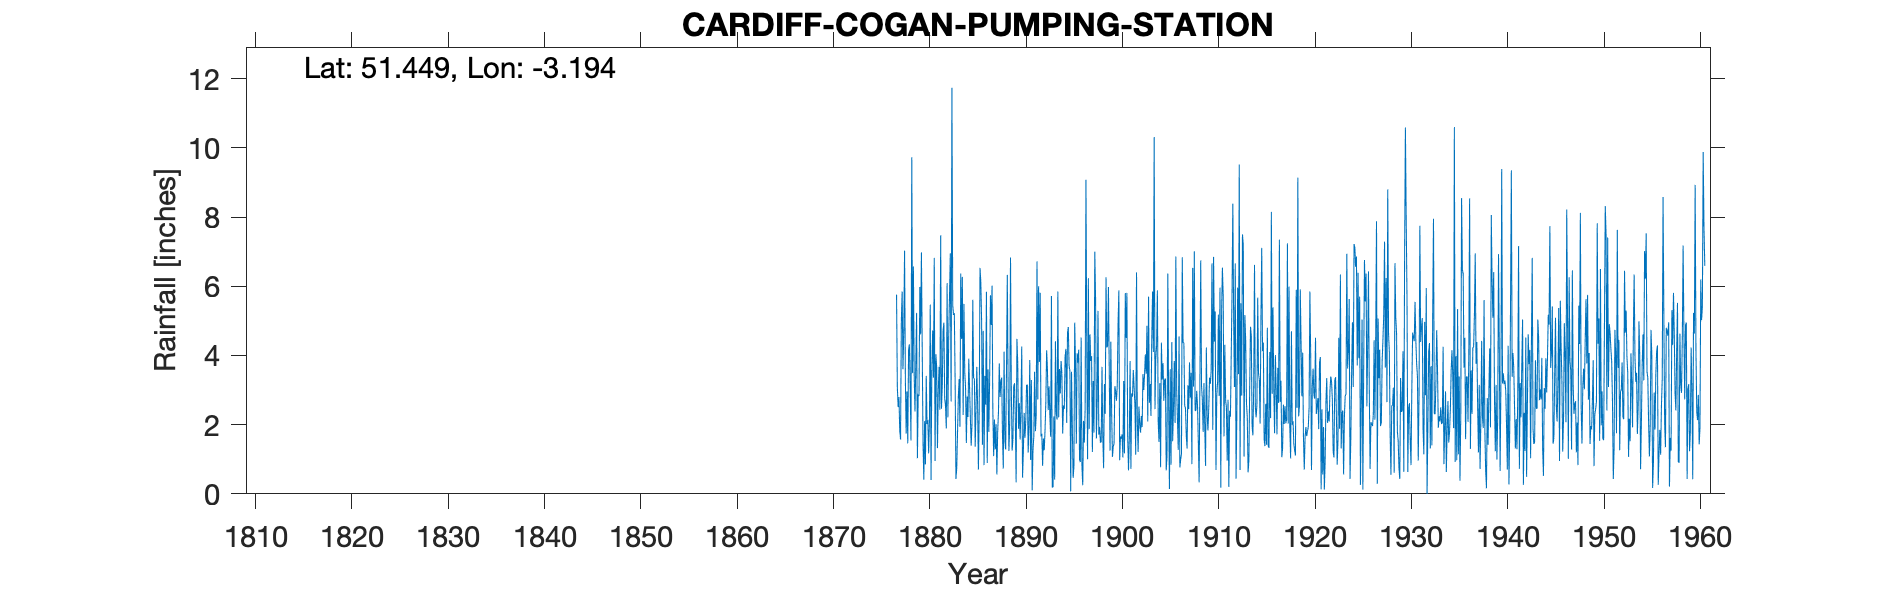

The data file committed next to this chart (first rows):
CARDIFF COGAN PUMPING STATION, , , , , , , , , , , , , , , , , , , , , , , 
Grid ref, ST171729, Long, -3.194, Lat, 51.45, Elevation, 122, ft, , , , , , , , , , , , , , , 
Station no, 4056, , , , , , , , , , , , , , , , , , , , , , 
, 1870, 1871, 1872, 1873, 1874, 1875, 1876, 1877, 1878, 1879, 1880, 1881, 1882, 1883, 1884, 1885, 1886, 1887, 1888, 1889, 1890, 1891, 1892
January, , , , , , , , 5.76, 1.74, 3.77, 0.85, 0.95, 2.76, 5.22, 5.49, 3.34, 4.71, 2.39, 1.73, 1.25, 4.26, 3.29, 1.66
February, , , , , , , , 3.09, 2.96, 5.23, 3.41, 4.04, 2.56, 3.29, 3.52, 3.33, 0.83, 1.09, 0.73, 1.58, 0.47, 0.1, 1.74
March, , , , , , , , 2.51, 1.46, 1.03, 2.02, 3.66, 1.89, 0.43, 3.06, 1.36, 3.41, 2.15, 4.11, 3.1, 1.22, 1.26, 0.81
April, , , , , , , , 2.8, 4.16, 2.87, 2.13, 1.32, 6.09, 0.74, 1.47, 2.4, 2.58, 1.29, 1.53, 3.2, 2.34, 1.65, 1.6
May, , , , , , , , 1.84, 4.32, 2.83, 1.17, 3, 2.21, 1.78, 2.81, 3.67, 5.84, 2.01, 1.28, 2.14, 1.62, 3.53, 1.26
June, , , , , , , , 1.57, 3.06, 5.98, 2.1, 3.67, 4.54, 2.82, 2.22, 2.59, 0.89, 0.56, 3.57, 0.33, 2.11, 1.81, 1.82
July, , , , , , , , 5.01, 1.54, 4.61, 5.47, 2.43, 5.73, 3.32, 3.91, 0.7, 3.6, 1.77, 6.33, 4.48, 3.15, 2.24, 2.65
August, , , , , , , , 5.85, 9.73, 6.98, 0.4, 7.47, 6.95, 1.94, 3.04, 2.36, 1.79, 2.37, 3.17, 3.78, 3.15, 6.72, 4.15
September, , , , , , , , 3.6, 3.49, 4.2, 3.65, 2.46, 2.67, 6.37, 2.19, 6.53, 3.31, 3.77, 1.24, 1.88, 1.19, 2.73, 3.61
October, , , , , , , , 4.6, 6.57, 1.48, 4.72, 3.12, 11.74, 4.48, 1.39, 6.13, 5.74, 2.8, 1.98, 2.62, 1.95, 6, 2.42
November, , , , , , , , 7.03, 3.42, 0.41, 3.36, 4.72, 5.47, 6.27, 2.02, 4.99, 4.88, 3.25, 6.83, 1.57, 3.87, 3.81, 3.11
December, , , , , , , , 3.32, 2.38, 2.1, 6.82, 4.95, 5.17, 2.28, 5.61, 1.42, 6.02, 3.36, 3.04, 2.49, 0.98, 5.81, 2.27
Total, , , , , , , , 46.98, 44.83, 41.49, 36.1, 41.79, 57.78, 38.94, 36.73, 38.82, 43.6, 26.81, 35.54, 28.42, 26.31, 38.95, 27.1
IDR 1936 Jan, , , , , , , , , , , , , , , , , , , , , , , 
IDR 1939 Nov, , , , , , , , , , , , , , , , , , , , , , , 
